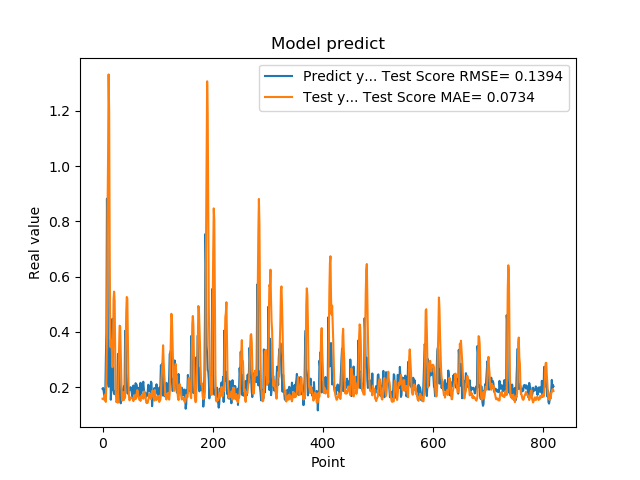

Data behind this chart, as committed beside it:
1.941800117492676059e-01, 1.583856870536413664e-01
1.970258951187133512e-01, 1.581908802949882620e-01
1.859861761331558505e-01, 1.554427841002452293e-01
1.705197989940643033e-01, 1.642708758622237752e-01
1.844120919704437256e-01, 1.728857393553988597e-01
1.779371052980423251e-01, 1.509549060992165792e-01
3.004232645034790039e-01, 1.465394164615230477e-01
3.969086110591887873e-01, 2.285154581187311407e-01
8.820003867149353027e-01, 3.888975748907902430e-01
6.841114759445190430e-01, 8.171025791668240501e-01
2.116497457027435580e-01, 1.023733008821552160e+00
2.014262527227401733e-01, 1.331567100570401507e+00
2.061583995819092074e-01, 1.197235603403255189e+00
3.160260915756225586e-01, 6.946383567586628116e-01
3.489396274089813232e-01, 3.456376989651555043e-01
1.544443815946578979e-01, 3.706040941579071268e-01
1.959947794675827026e-01, 3.683103000555910667e-01
1.894801408052444180e-01, 3.291473819815990409e-01
4.474425017833709162e-01, 2.721674339710638546e-01
3.771362304687500555e-01, 3.422912569505374147e-01
1.889318972826004028e-01, 5.178387317089508946e-01
1.752775162458419522e-01, 5.457578013319025478e-01
1.822472065687180121e-01, 5.119480659183399673e-01
1.866402029991149902e-01, 3.232771081637328403e-01
1.715678423643112183e-01, 1.882708497301605888e-01
1.676391065120696744e-01, 1.460104583832828040e-01
1.773854047060013095e-01, 1.490553285554793161e-01
1.872433423995972235e-01, 1.448761061230707248e-01
3.204146027565002441e-01, 1.440452759000316052e-01
3.134283721446990967e-01, 2.515172996524109306e-01
3.171058297157288153e-01, 3.402807089184690659e-01
2.202603369951247891e-01, 4.222066687190812462e-01
1.659800857305526733e-01, 4.205085426423729733e-01
1.415748745203018188e-01, 3.252023032802653368e-01
1.852595061063766479e-01, 2.445563230745073924e-01
1.814238876104354858e-01, 1.692410588015161310e-01
1.905867606401443481e-01, 1.515845660305043252e-01
1.810430586338043213e-01, 1.664559982855566556e-01
1.954265981912612915e-01, 1.821286831067366885e-01
2.029463946819305142e-01, 1.537701439169486817e-01
1.862521618604660034e-01, 1.654547808628201722e-01
4.038094580173492432e-01, 1.620830150174726869e-01
3.743042349815369207e-01, 3.386698509256420020e-01
2.572054266929626465e-01, 4.683499352709422636e-01
2.253161966800689420e-01, 5.263439401178341415e-01
1.787700653076171875e-01, 5.205860849102637022e-01
1.761920750141143799e-01, 3.690746835505064882e-01
1.861467957496643066e-01, 2.276784674922039398e-01
1.954011768102645874e-01, 1.657777085794272798e-01
1.907722949981689176e-01, 1.520126483024834829e-01
1.898660957813262939e-01, 1.581198015805226620e-01
2.001174986362457275e-01, 1.618257460727968722e-01
1.922753006219863892e-01, 1.637658420718556829e-01
1.810636967420578003e-01, 1.617761776280952357e-01
1.635809391736984530e-01, 1.590560378662407015e-01
1.916799396276473999e-01, 1.566571976137771383e-01
2.058236002922058105e-01, 1.493730135763146893e-01
1.857409924268722812e-01, 1.594677534472557223e-01
1.752161234617233276e-01, 1.649277145664334310e-01
1.845117062330245972e-01, 1.712816447712868506e-01
2.143009155988692682e-01, 1.567114632578218425e-01
... 759 more rows
